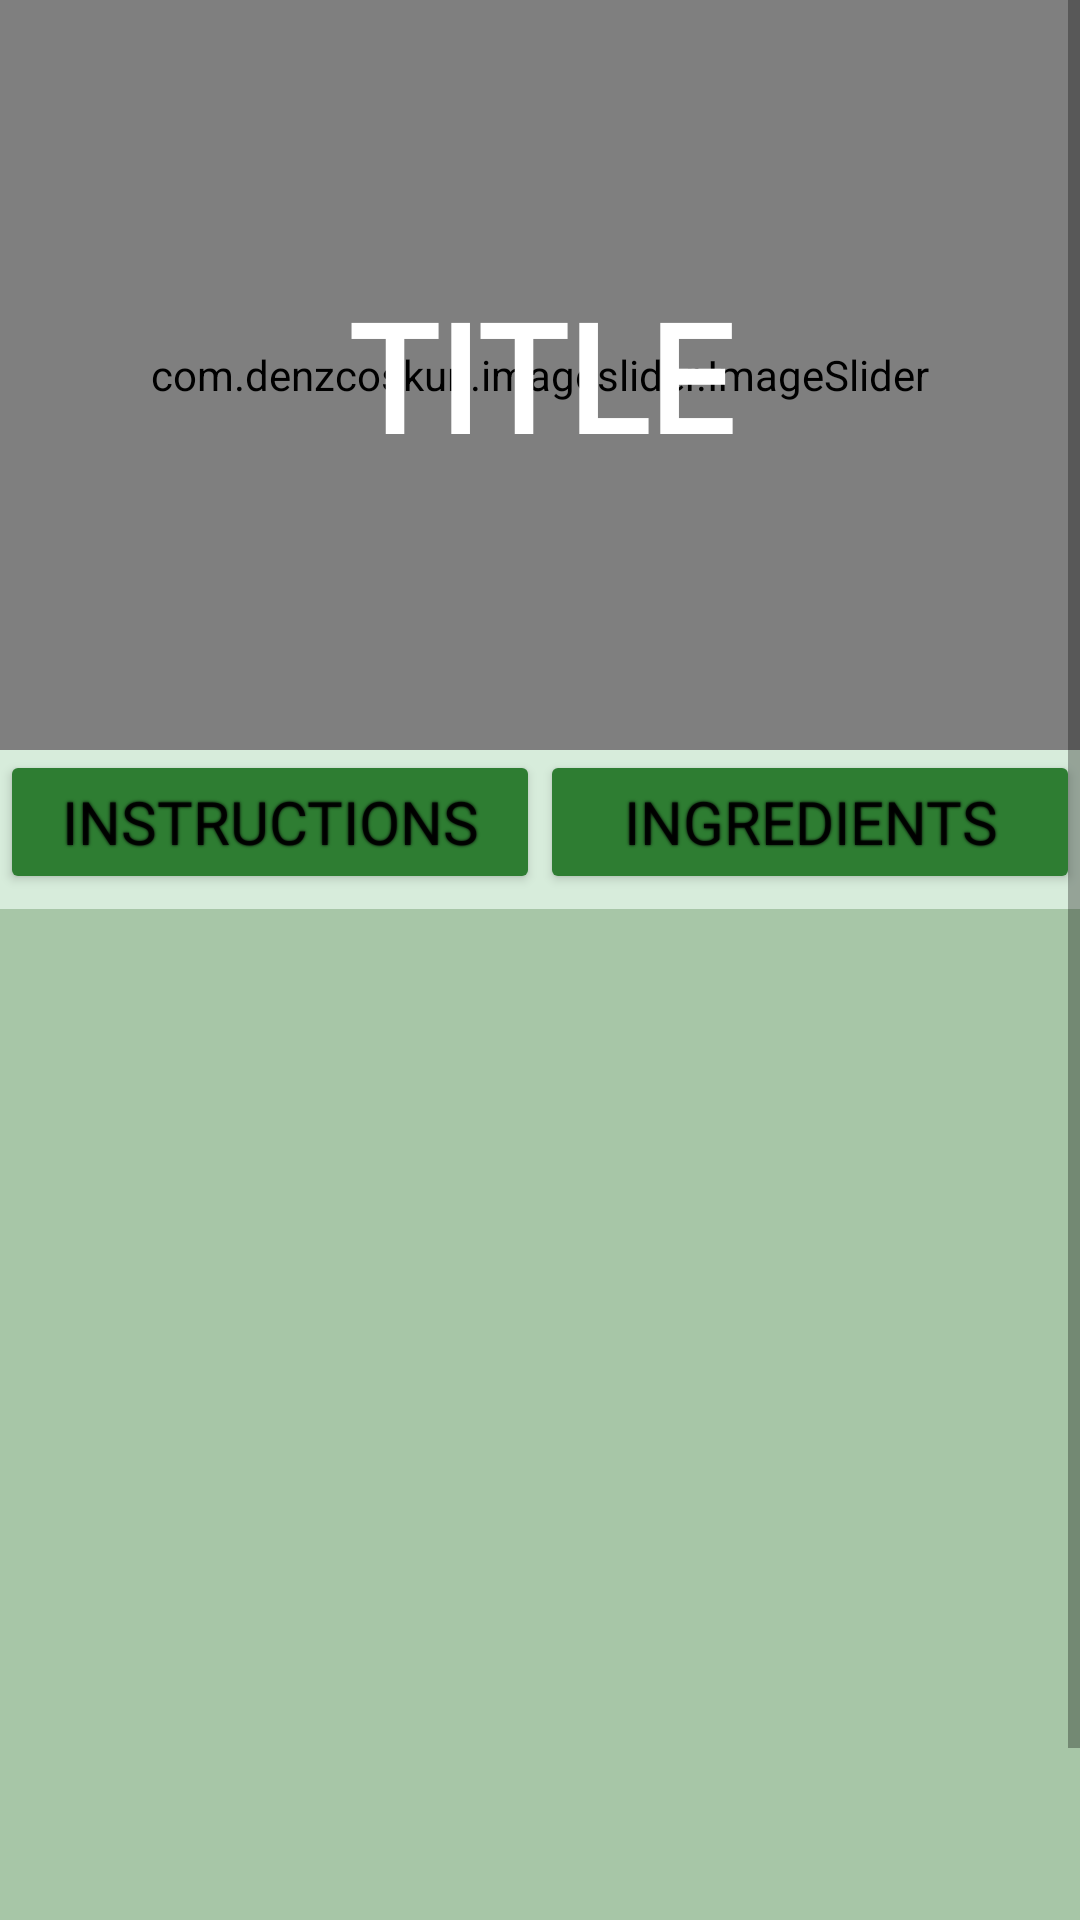

This screen was rendered from an Android layout file. Write that file and the resources it references.
<!-- AndroidManifest.xml: fallback theme Theme.MaterialComponents.DayNight.NoActionBar -->
<!-- res/layout/activity_specific_details.xml -->
<?xml version="1.0" encoding="utf-8"?>
<ScrollView xmlns:android="http://schemas.android.com/apk/res/android"
    xmlns:app="http://schemas.android.com/apk/res-auto"
    xmlns:tools="http://schemas.android.com/tools"
    android:layout_width="match_parent"
    android:layout_height="match_parent"
    android:background="#D7ECDB"
    android:fillViewport="true"
    app:layout_constraintBottom_toBottomOf="parent"
    app:layout_constraintEnd_toEndOf="parent"
    app:layout_constraintStart_toStartOf="parent"
    app:layout_constraintTop_toTopOf="parent">

    <LinearLayout
        android:layout_width="match_parent"
        android:layout_height="wrap_content"
        android:orientation="vertical">

        <androidx.constraintlayout.widget.ConstraintLayout
            android:layout_width="match_parent"
            android:layout_height="match_parent">


            <com.denzcoskun.imageslider.ImageSlider
                android:id="@+id/slider"
                android:layout_width="match_parent"
                android:layout_height="250dp"
                app:iss_auto_cycle="true"
                app:iss_delay="0"
                app:iss_period="1000"
                app:iss_title_background="@drawable/no_color"
                app:layout_constraintEnd_toEndOf="parent"
                app:layout_constraintHorizontal_bias="0.0"
                app:layout_constraintStart_toStartOf="parent"
                app:layout_constraintTop_toTopOf="parent" />

            <androidx.constraintlayout.widget.ConstraintLayout
                android:layout_width="match_parent"
                android:layout_height="0dp"
                android:alpha=".5"
                android:background="@drawable/translucent_background"
                app:layout_constraintBottom_toBottomOf="@+id/slider"
                app:layout_constraintEnd_toEndOf="parent"
                app:layout_constraintStart_toStartOf="parent"
                app:layout_constraintTop_toTopOf="@+id/slider">

            </androidx.constraintlayout.widget.ConstraintLayout>

            <ImageButton
                android:id="@+id/imageButton"
                android:layout_width="50dp"
                android:layout_height="50dp"
                android:background="@android:color/transparent"
                app:layout_constraintStart_toStartOf="parent"
                app:layout_constraintTop_toTopOf="parent"
                app:srcCompat="@drawable/ic_back"
                tools:ignore="VectorDrawableCompat" />

            <TextView
                android:id="@+id/title_recipe"
                android:layout_width="wrap_content"
                android:layout_height="wrap_content"
                android:fontFamily="@font/cafe_font"
                android:text="TITLE"
                android:textColor="#FFFFFF"
                android:textSize="50sp"
                android:textStyle="bold"
                app:layout_constraintBottom_toBottomOf="@+id/slider"
                app:layout_constraintEnd_toEndOf="parent"
                app:layout_constraintStart_toStartOf="parent"
                app:layout_constraintTop_toTopOf="parent" />

            <Button
                android:id="@+id/button5_instructions"
                android:layout_width="0dp"
                android:layout_height="wrap_content"
                android:backgroundTint="#2e7d32"
                android:elevation="20dp"
                android:fontFamily="@font/cafe_font"
                android:shadowColor="#000000"
                android:shadowRadius="2"
                android:text="INSTRUCTIONS"
                android:textSize="20sp"
                app:layout_constraintEnd_toStartOf="@+id/button6_ingredients"
                app:layout_constraintHorizontal_bias="0.5"
                app:layout_constraintStart_toStartOf="parent"
                app:layout_constraintTop_toBottomOf="@+id/slider" />

            <Button
                android:id="@+id/button6_ingredients"
                android:layout_width="0dp"
                android:layout_height="wrap_content"
                android:backgroundTint="#2e7d32"
                android:elevation="20dp"
                android:fontFamily="@font/cafe_font"
                android:shadowColor="#000000"
                android:shadowRadius="2"
                android:text="INGREDIENTS"
                android:textSize="20sp"
                app:layout_constraintEnd_toEndOf="parent"
                app:layout_constraintHorizontal_bias="0.5"
                app:layout_constraintStart_toEndOf="@+id/button5_instructions"
                app:layout_constraintTop_toTopOf="@+id/button5_instructions" />

            <ListView
                android:id="@+id/lv"
                android:layout_width="match_parent"
                android:layout_height="400dp"
                android:background="#A7C6A7"
                android:layout_marginTop="5dp"
                android:layout_marginBottom="5dp"
                app:layout_constraintEnd_toEndOf="parent"
                app:layout_constraintStart_toStartOf="parent"
                app:layout_constraintTop_toBottomOf="@+id/button5_instructions" />

        </androidx.constraintlayout.widget.ConstraintLayout>
    </LinearLayout>
</ScrollView>
<!-- resources referenced by this layout -->
<resources>

</resources>
